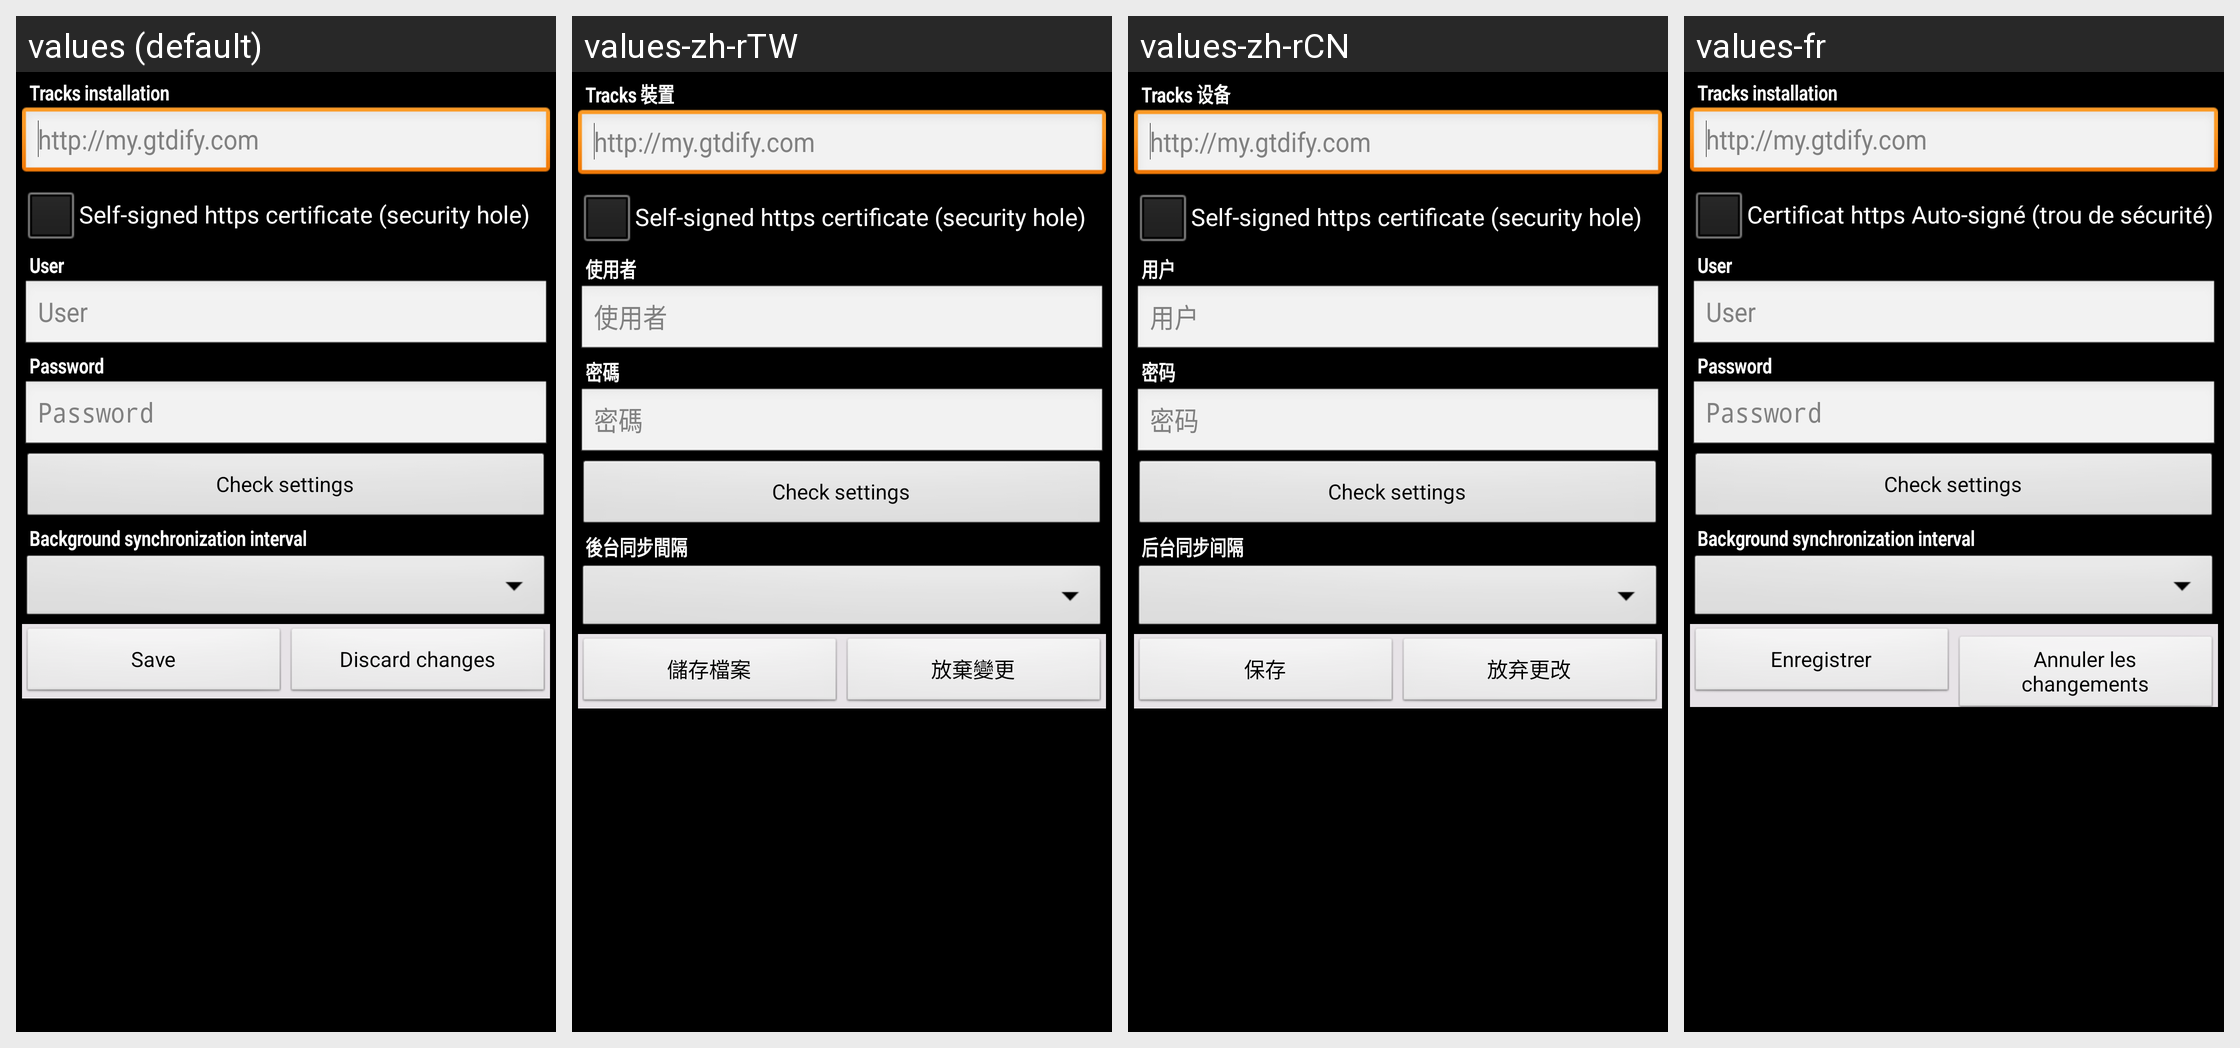

Here is an Android app screen in its default locale and in the app's own translations. Write out the translated-string differences for the strings that appear on this screen.
Android screen res/layout/synchronize_settings.xml rendered under 4 locales, left to right: values (default), values-zh-rTW, values-zh-rCN, values-fr. Device: Nexus 5 (rendered at 1080×1920; each locale shown at half size, 540×960, under a caption strip naming it); theme ShuffleTheme.
Other locales in the repository, not shown: values-de, values-es, values-ja, values-pl.
Strings drawn on this screen, with the default value and each locale's value (text and hints the layout hard-codes, and strings that could not be matched under every locale, appear in the picture but are not listed):

tracks_url
  values: Tracks installation
  values-zh-rTW: Tracks 裝置
  values-zh-rCN: Tracks 设备
  values-fr: Tracks installation

tracks_url_settings
  values: http://my.gtdify.com
  values-zh-rTW: http://my.gtdify.com
  values-zh-rCN: http://my.gtdify.com
  values-fr: http://my.gtdify.com

self_signed_cert
  values: Self-signed https certificate (security hole)
  values-zh-rTW: Self-signed https certificate (security hole)  [not translated; the default value is used]
  values-zh-rCN: Self-signed https certificate (security hole)  [not translated; the default value is used]
  values-fr: Certificat https Auto-signé (trou de sécurité)

tracks_user
  values: User
  values-zh-rTW: 使用者
  values-zh-rCN: 用户
  values-fr: User

tracks_pass
  values: Password
  values-zh-rTW: 密碼
  values-zh-rCN: 密码
  values-fr: Password

tracks_check_settings
  values: Check settings
  values-zh-rTW: Check settings  [not translated; the default value is used]
  values-zh-rCN: Check settings  [not translated; the default value is used]
  values-fr: Check settings  [not translated; the default value is used]

tracks_background_sync
  values: Background synchronization interval
  values-zh-rTW: 後台同步間隔
  values-zh-rCN: 后台同步间隔
  values-fr: Background synchronization interval

menu_done
  values: Save
  values-zh-rTW: 儲存檔案
  values-zh-rCN: 保存
  values-fr: Enregistrer

menu_doNotSave
  values: Discard changes
  values-zh-rTW: 放棄變更
  values-zh-rCN: 放弃更改
  values-fr: Annuler les changements
